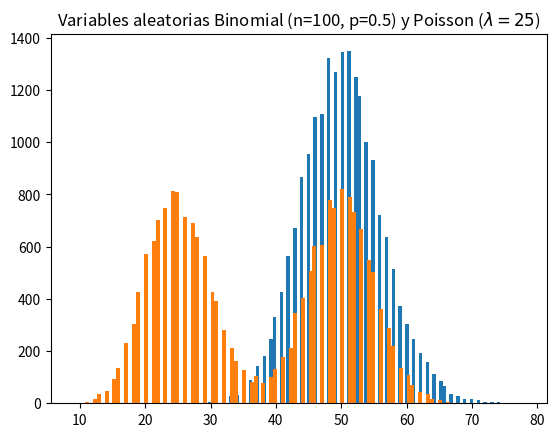

Python code for this plot:
#Esta tarea corresponde a la 4.5

import numpy as np
import matplotlib.pyplot as plt

#Si las variables no son idénticamente distribuidas, quiere decir que no todas pertenecen a la misma distribución

#Vamos a ocupar las distribuciones binomial y de Poisson, y haremos dos casos

#En el primer caso, los parámetros de las dos distribuciones se eligen de tal manera que las dos variables sean casi idénticas
variables_poisson = np.random.poisson(50, 10000)
variables_binomial = np.random.binomial(100,0.5,10000)

plt.title('Variables aleatorias Binomial (n=100, p=0.5) y Poisson ($\lambda = 50$)')
plt.hist(np.concatenate((variables_poisson,variables_binomial)), bins=100) #Aquí las dos variables se unen para formar una sola
plt.show() #Vemos que en este caso tiende a una distribución normal

#Ahora cambiamos los parámetros de la distribución Poisson. Este es el segundo caso

variables_poisson2 = np.random.poisson(25, 10000)

plt.title('Variables aleatorias Binomial (n=100, p=0.5) y Poisson ($\lambda = 25$)')
plt.hist(np.concatenate((variables_poisson2,variables_binomial)), bins=100)
plt.show() #Aqui el teorema del límite central falla


#NOTA: 70
# la respuesta a la pregunta planteada es que Si los cumulantes dependen de  𝑖 tal que crecen rápidamente con alguna potencia de 𝑖, no #necesariamente caerán suficientemente rápido para que los dominantes sean la media y la varianza. Esto hará que la distribución no tienda a #gaussiana.